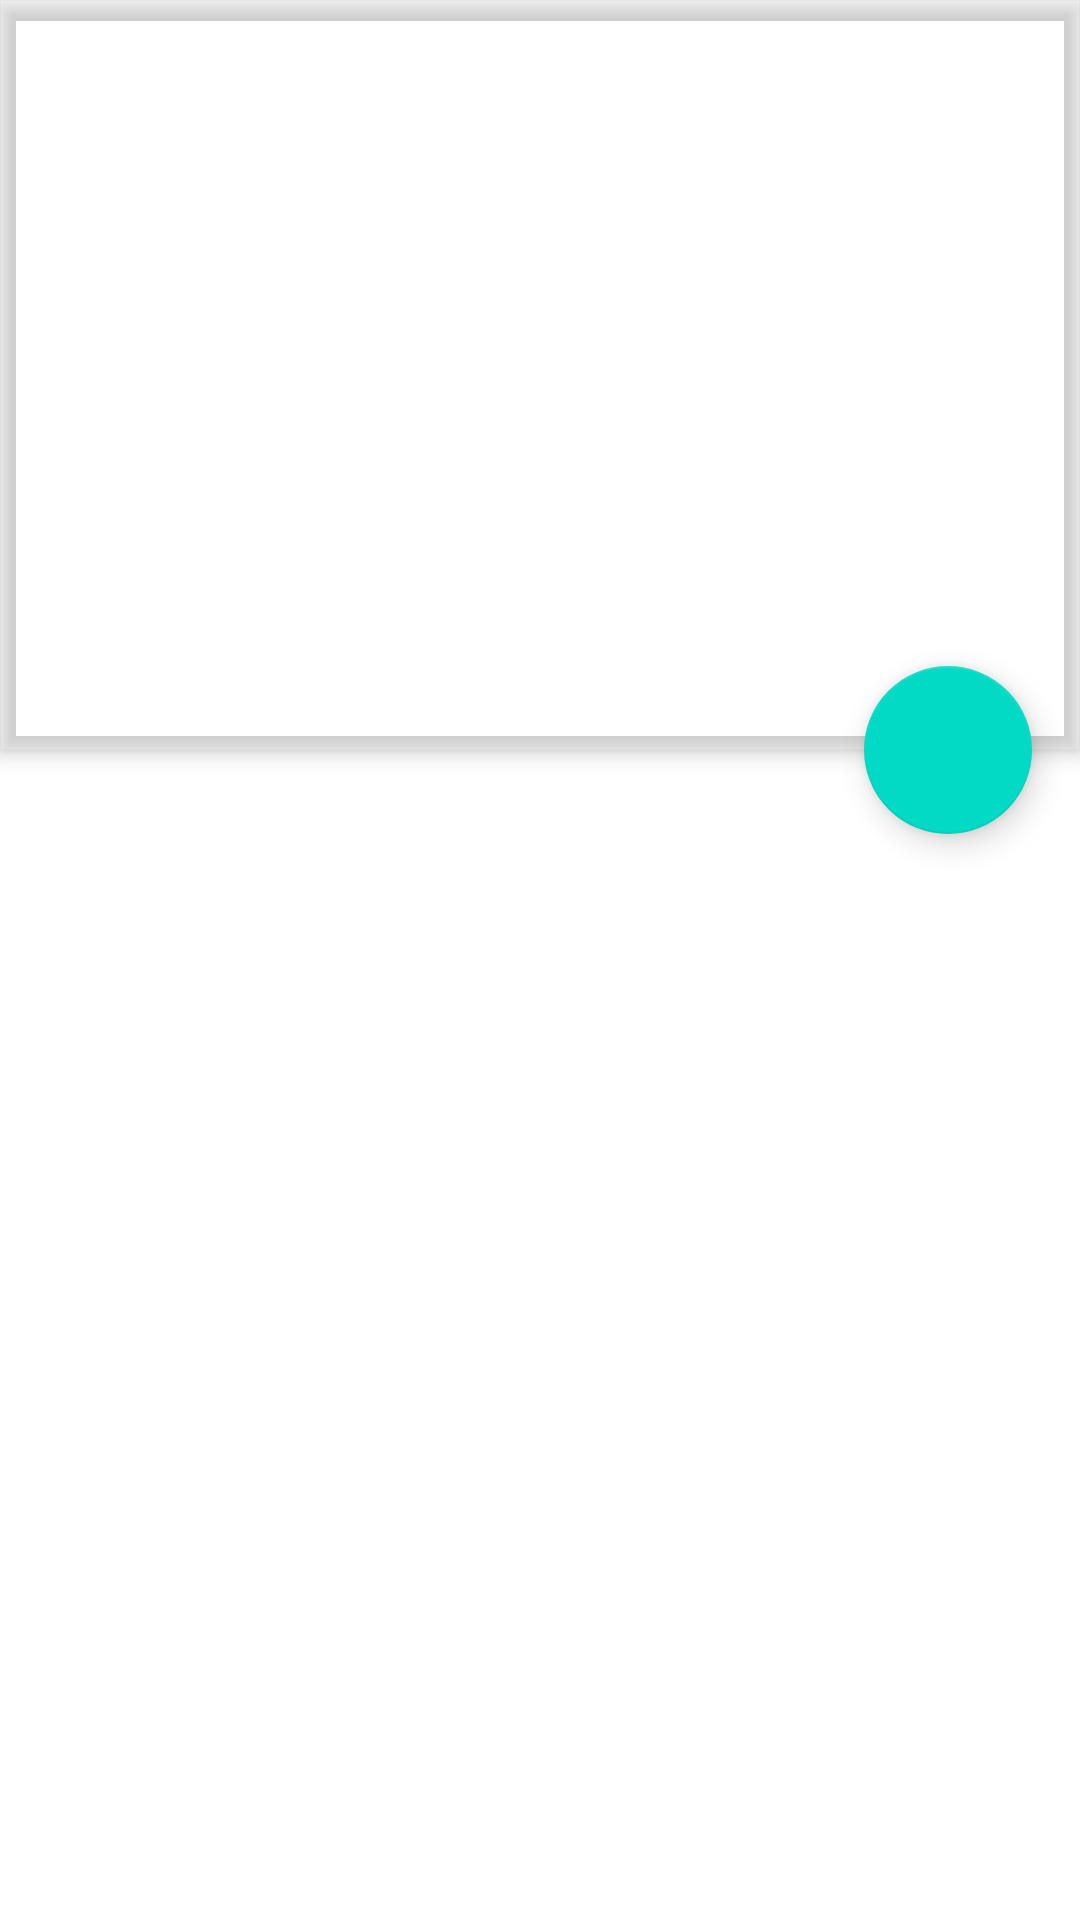

Produce the Android XML layout that renders to this screen, including the resource entries it uses.
<!-- AndroidManifest.xml: application theme AppTheme -->
<!-- res/layout/activity_blur_comparison.xml -->
<?xml version="1.0" encoding="utf-8"?>
<android.support.design.widget.CoordinatorLayout xmlns:android="http://schemas.android.com/apk/res/android"
    xmlns:app="http://schemas.android.com/apk/res-auto"
    android:layout_width="match_parent"
    android:layout_height="match_parent">

    <android.support.design.widget.AppBarLayout xmlns:android="http://schemas.android.com/apk/res/android"
        xmlns:app="http://schemas.android.com/apk/res-auto"
        android:id="@+id/app_bar"
        android:layout_width="match_parent"
        android:layout_height="250dp"
        android:background="@android:color/transparent"
        android:orientation="vertical">

        <FrameLayout
            android:layout_width="match_parent"
            android:layout_height="match_parent">

            <ImageView
                android:id="@+id/pickImage"
                android:layout_width="match_parent"
                android:layout_height="match_parent"
                android:scaleType="centerCrop" />

            <ImageView
                android:id="@+id/btnPickImage"
                android:layout_width="wrap_content"
                android:layout_height="wrap_content"
                android:layout_gravity="center"
                android:onClick="pickImage"
                android:src="@drawable/ic_photo_black_24dp" />

        </FrameLayout>

    </android.support.design.widget.AppBarLayout>


    <LinearLayout
        android:layout_width="match_parent"
        android:layout_height="wrap_content"
        android:layout_marginTop="250dp"
        android:orientation="horizontal">

        <FrameLayout
            android:layout_width="match_parent"
            android:layout_height="match_parent"
            android:layout_margin="10dp"
            android:layout_weight="1">

            <ImageView
                android:id="@+id/blurJava"
                android:layout_width="match_parent"
                android:layout_height="match_parent"
                android:scaleType="centerCrop" />

            <TextView
                android:id="@+id/txt_blur_java"
                android:layout_width="wrap_content"
                android:layout_height="wrap_content"
                android:layout_gravity="center"
                android:textColor="@android:color/white"
                android:textSize="18sp" />

        </FrameLayout>

        <FrameLayout
            android:layout_width="match_parent"
            android:layout_height="match_parent"
            android:layout_margin="10dp"
            android:layout_weight="1">

            <ImageView
                android:id="@+id/blurNative"
                android:layout_width="match_parent"
                android:layout_height="wrap_content"
                android:scaleType="centerCrop" />

            <TextView
                android:id="@+id/txt_blur_native"
                android:layout_width="wrap_content"
                android:layout_height="wrap_content"
                android:layout_gravity="center"
                android:textColor="@android:color/white"
                android:textSize="18sp" />

        </FrameLayout>


    </LinearLayout>

    <android.support.design.widget.FloatingActionButton
        android:id="@+id/fabBlur"
        android:layout_width="wrap_content"
        android:layout_height="wrap_content"
        android:layout_marginRight="16dp"
        android:src="@drawable/ic_play_arrow_white_24dp"
        app:layout_anchor="@id/app_bar"
        app:layout_anchorGravity="bottom|right|end" />

</android.support.design.widget.CoordinatorLayout>
<!-- resources referenced by this layout -->
<resources>

</resources>
